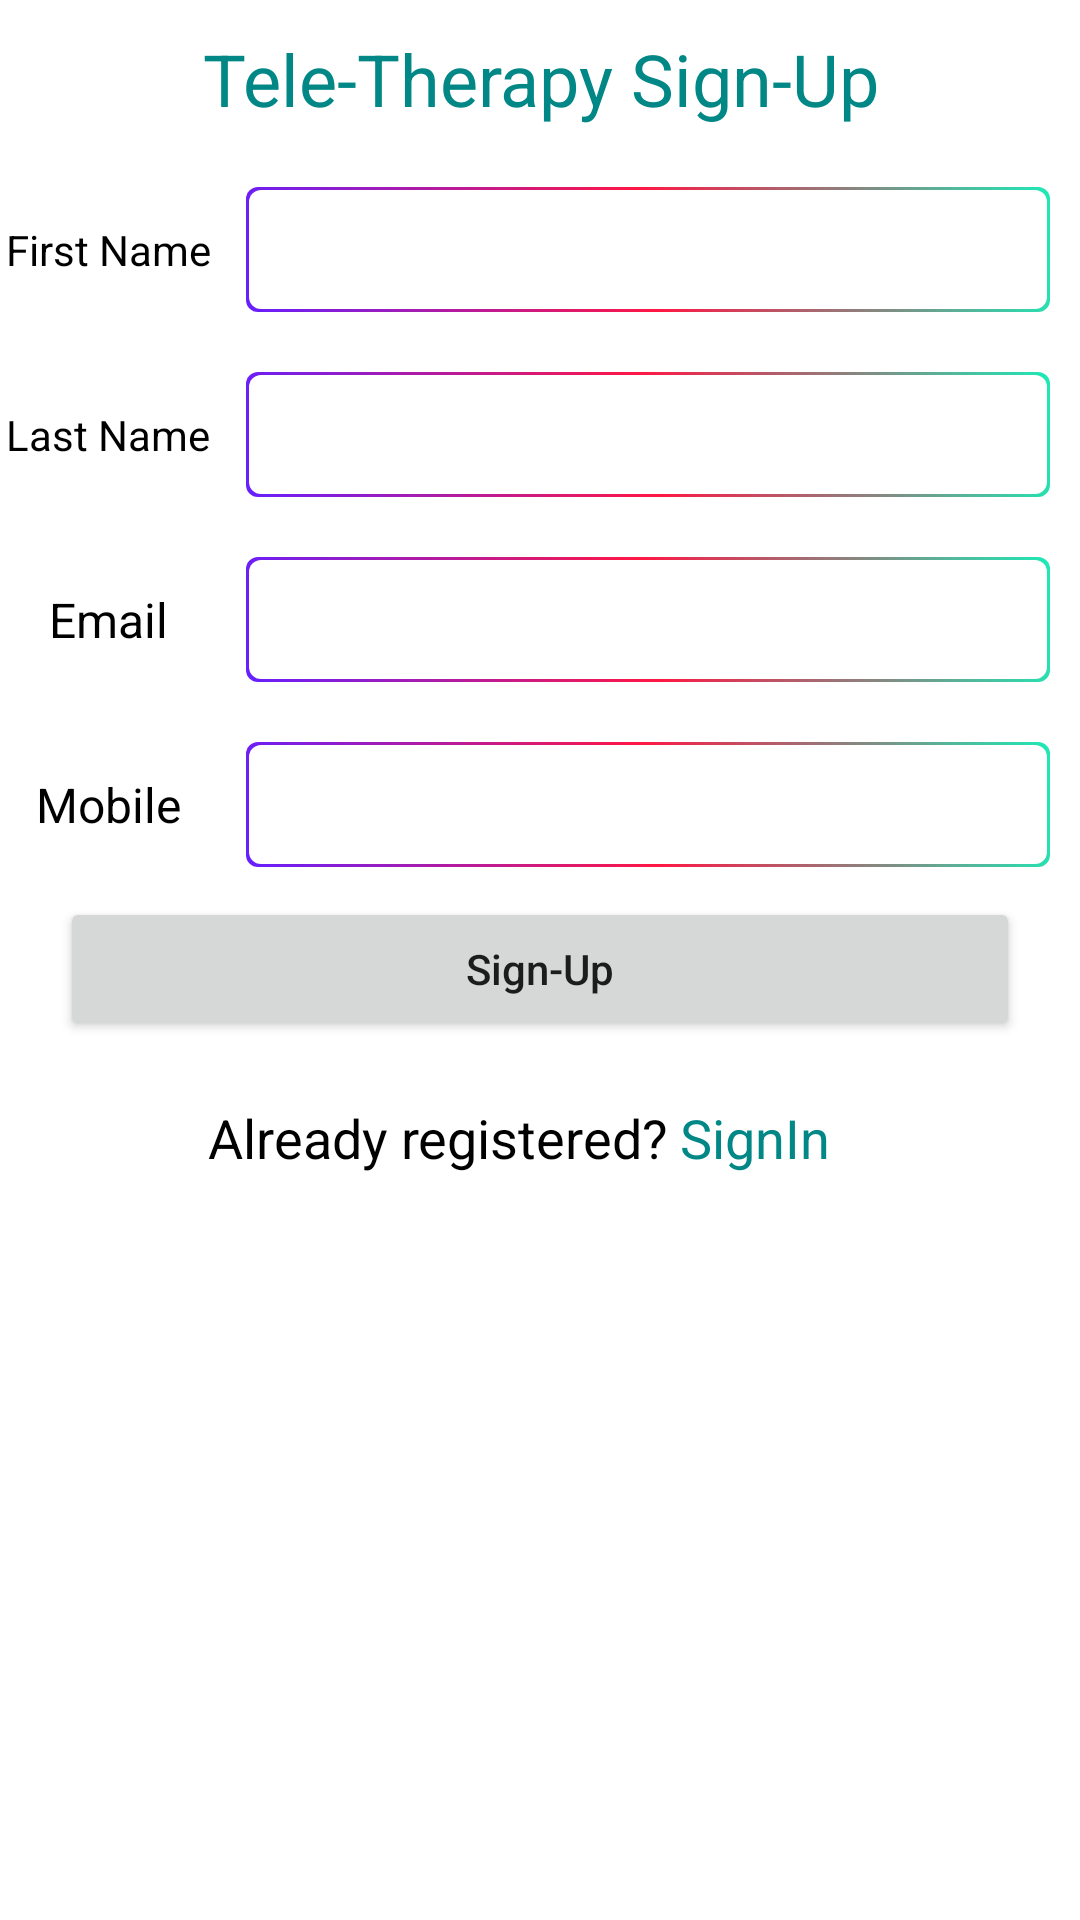

Here is an Android app screen rendered from its layout file. Give the layout XML and the strings, colors and styles it references.
<!-- AndroidManifest.xml: application theme Theme.InternProject -->
<!-- res/layout/activity_sign_up.xml -->
<?xml version="1.0" encoding="utf-8"?>
<androidx.constraintlayout.widget.ConstraintLayout xmlns:android="http://schemas.android.com/apk/res/android"
    xmlns:app="http://schemas.android.com/apk/res-auto"
    xmlns:tools="http://schemas.android.com/tools"
    android:layout_width="match_parent"
    android:layout_height="match_parent"
    tools:context=".SignUp"
    android:layout_margin="30dp">
    <LinearLayout
        android:layout_width="match_parent"
        android:layout_height="match_parent"
        android:orientation="vertical">
        <TextView
            android:layout_width="match_parent"
            android:layout_height="wrap_content"
            android:text="Tele-Therapy Sign-Up"
            android:gravity="center"
            android:textSize="24sp"
            android:layout_margin="10sp"
            android:textColor="@color/teal_700"/>
        <LinearLayout
            android:layout_width="match_parent"
            android:layout_height="wrap_content"
            android:orientation="horizontal">
            <TextView
                android:layout_width="match_parent"
                android:layout_height="match_parent"
                android:text="First Name"
                android:textColor="@color/black"
                android:textSize="14sp"
                android:layout_weight="4"
                android:gravity="center"/>

            <androidx.appcompat.widget.AppCompatEditText
                android:id="@+id/signup_firstname"
                android:layout_width="match_parent"
                android:layout_height="wrap_content"
                android:layout_margin="10sp"
                android:background="@drawable/border"
                android:padding="10sp"
                android:textSize="16sp"
                android:layout_weight="1"
                android:maxLength="10"
                android:ems="1"/>


        </LinearLayout>
        <LinearLayout
            android:layout_width="match_parent"
            android:layout_height="wrap_content"
            android:orientation="horizontal">
            <TextView
                android:layout_width="match_parent"
                android:layout_height="match_parent"
                android:text="Last Name"
                android:textColor="@color/black"
                android:textSize="14sp"
                android:layout_weight="4"
                android:gravity="center"/>

            <androidx.appcompat.widget.AppCompatEditText
                android:id="@+id/signup_lastname"
                android:layout_width="match_parent"
                android:layout_height="wrap_content"
                android:layout_margin="10sp"
                android:background="@drawable/border"
                android:padding="10sp"
                android:textSize="16sp"
                android:layout_weight="1"
                android:maxLength="10"
                android:ems="1"/>


        </LinearLayout>
        <LinearLayout
            android:layout_width="match_parent"
            android:layout_height="wrap_content"
            android:orientation="horizontal">
            <TextView
                android:layout_width="match_parent"
                android:layout_height="match_parent"
                android:text="Email"
                android:textColor="@color/black"
                android:textSize="16sp"
                android:layout_weight="4"
                android:gravity="center"/>

            <androidx.appcompat.widget.AppCompatEditText
                android:id="@+id/signup_email"
                android:layout_width="match_parent"
                android:layout_height="wrap_content"
                android:layout_margin="10sp"
                android:background="@drawable/border"
                android:padding="10sp"
                android:textSize="16sp"
                android:layout_weight="1"/>

        </LinearLayout>
        <LinearLayout
            android:layout_width="match_parent"
            android:layout_height="wrap_content"
            android:orientation="horizontal">
            <TextView
                android:layout_width="match_parent"
                android:layout_height="match_parent"
                android:text="Mobile"
                android:textColor="@color/black"
                android:textSize="16sp"
                android:layout_weight="4"
                android:gravity="center"/>

            <androidx.appcompat.widget.AppCompatEditText
                android:layout_width="match_parent"
                android:id="@+id/signup_mobile"
                android:layout_height="wrap_content"
                android:layout_margin="10sp"
                android:background="@drawable/border"
                android:padding="10sp"
                android:textSize="16sp"
                android:layout_weight="1"
                android:maxLength="10"
                android:ems="1"/>


        </LinearLayout>
        <Button
            android:id="@+id/signup_btn"
            android:layout_width="match_parent"
            android:layout_height="wrap_content"
            android:layout_marginHorizontal="20sp"
            android:text="Sign-Up"
            android:textAllCaps="false"/>
        <LinearLayout
            android:layout_width="match_parent"
            android:layout_height="wrap_content"
            android:orientation="horizontal"

            android:layout_marginVertical="20sp">
            <TextView
                android:layout_width="match_parent"
                android:layout_height="wrap_content"
                android:text="Already registered? "
                android:textColor="@color/black"
                android:textSize="18sp"
                android:gravity="end"
                android:layout_weight="1"/>
            <TextView
                android:id="@+id/toSignin"
                android:layout_width="match_parent"
                android:layout_height="wrap_content"
                android:text="SignIn"
                android:textColor="@color/teal_700"
                android:textSize="18sp"
                android:gravity="start"
                android:layout_weight="1.7"/>
        </LinearLayout>

    </LinearLayout>







</androidx.constraintlayout.widget.ConstraintLayout>
<!-- resources referenced by this layout -->
<resources>
  <!-- drawable border (drawable) -->
  <?xml version="1.0" encoding="utf-8"?>
  <layer-list xmlns:android="http://schemas.android.com/apk/res/android">
  
      <item>
          <shape android:shape="rectangle">
              <gradient
                  android:angle="45"
                  android:endColor="#1DE9B6"
                  android:centerColor="#FF1744"
                  android:startColor="#651FFF" />
              <corners android:radius="4dp" />
              <padding
                  android:bottom="1dp"
                  android:left="1dp"
                  android:right="1dp"
                  android:top="1dp" />
  
          </shape>
      </item>
      <item>
          <shape android:shape="rectangle">
              <solid android:color="@color/white" />
              <corners android:radius="4dp" />
          </shape>
      </item>
  </layer-list>
  <style name="Theme.InternProject" parent="Theme.MaterialComponents.Light.NoActionBar">
          
          <item name="colorPrimary">@color/purple_500</item>
          <item name="colorPrimaryVariant">@color/purple_700</item>
          <item name="colorOnPrimary">@color/white</item>
          
          <item name="colorSecondary">@color/teal_200</item>
          <item name="colorSecondaryVariant">@color/teal_700</item>
          <item name="colorOnSecondary">@color/black</item>
          
          <item name="android:statusBarColor">?attr/colorPrimaryVariant</item>
          <item name="android:forceDarkAllowed">false</item>
  
          
      </style>
  <!-- not gathered from this repository: default colours our renderer supplied (Android Studio template values) -->
  <color name="purple_500">#FF6200EE</color>
  <color name="purple_700">#FF3700B3</color>
  <color name="teal_200">#FF03DAC5</color>
  <color name="teal_700">#FF018786</color>
  <color name="black">#FF000000</color>
  <color name="white">#FFFFFFFF</color>
</resources>
